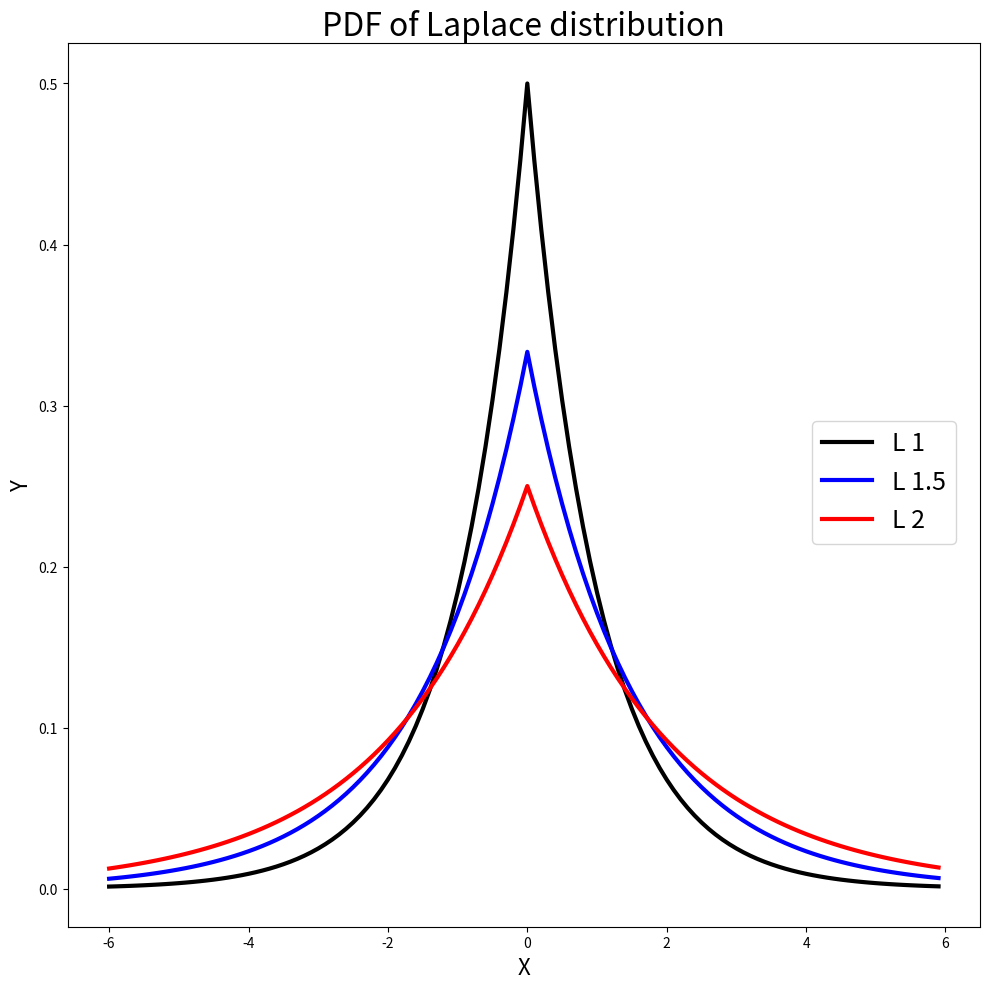
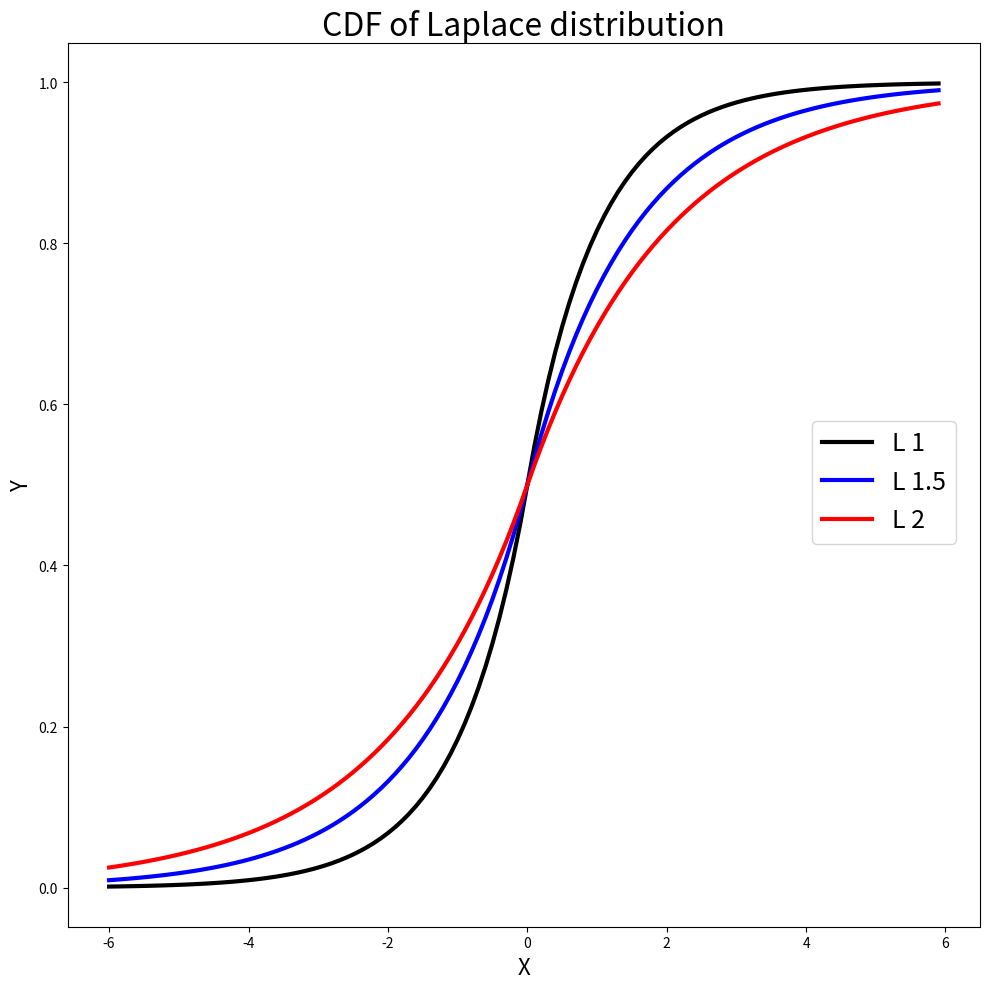

Write the Python code that produced these figures, in order.
# works on numpy 1.23.5, matplotlib 3.6.2 and scipy 1.10.0
import numpy as np
from scipy.stats import laplace
import matplotlib.pyplot as plt

# PDF of Laplace distribution
xx = np.arange(-6, 6, 0.1)
pdf1 = laplace.pdf(xx, scale = 1)
pdf1_5 = laplace.pdf(xx, scale = 1.5)
pdf2 = laplace.pdf(xx, scale = 2)

fig1, ax1 = plt.subplots(1,1,figsize=(10, 10))

ax1.plot(xx, pdf1, 'k-', linewidth=3, label='L 1')
ax1.plot(xx, pdf1_5, 'b-', linewidth=3, label='L 1.5')
ax1.plot(xx, pdf2, 'r-', linewidth=3, label='L 2')
ax1.set_xlabel('X', fontsize=16)
ax1.set_ylabel('Y', fontsize=16)
ax1.set_title('PDF of Laplace distribution', fontsize=23)
fig1.legend(fontsize=18, loc =(0.82, 0.45))

plt.tight_layout()
plt.show()

# CDF of Laplace distribution
cdf1 = laplace.cdf(xx, scale = 1)
cdf1_5 = laplace.cdf(xx, scale = 1.5)
cdf2 = laplace.cdf(xx, scale = 2)

fig2, ax2 = plt.subplots(1,1,figsize=(10, 10))

ax2.plot(xx, cdf1, 'k-', linewidth=3, label='L 1')
ax2.plot(xx, cdf1_5, 'b-', linewidth=3, label='L 1.5')
ax2.plot(xx, cdf2, 'r-', linewidth=3, label='L 2')
ax2.set_xlabel('X', fontsize=16)
ax2.set_ylabel('Y', fontsize=16)
ax2.set_title('CDF of Laplace distribution', fontsize=23)
fig2.legend(fontsize=18, loc =(0.82, 0.45))

plt.tight_layout()
plt.show()